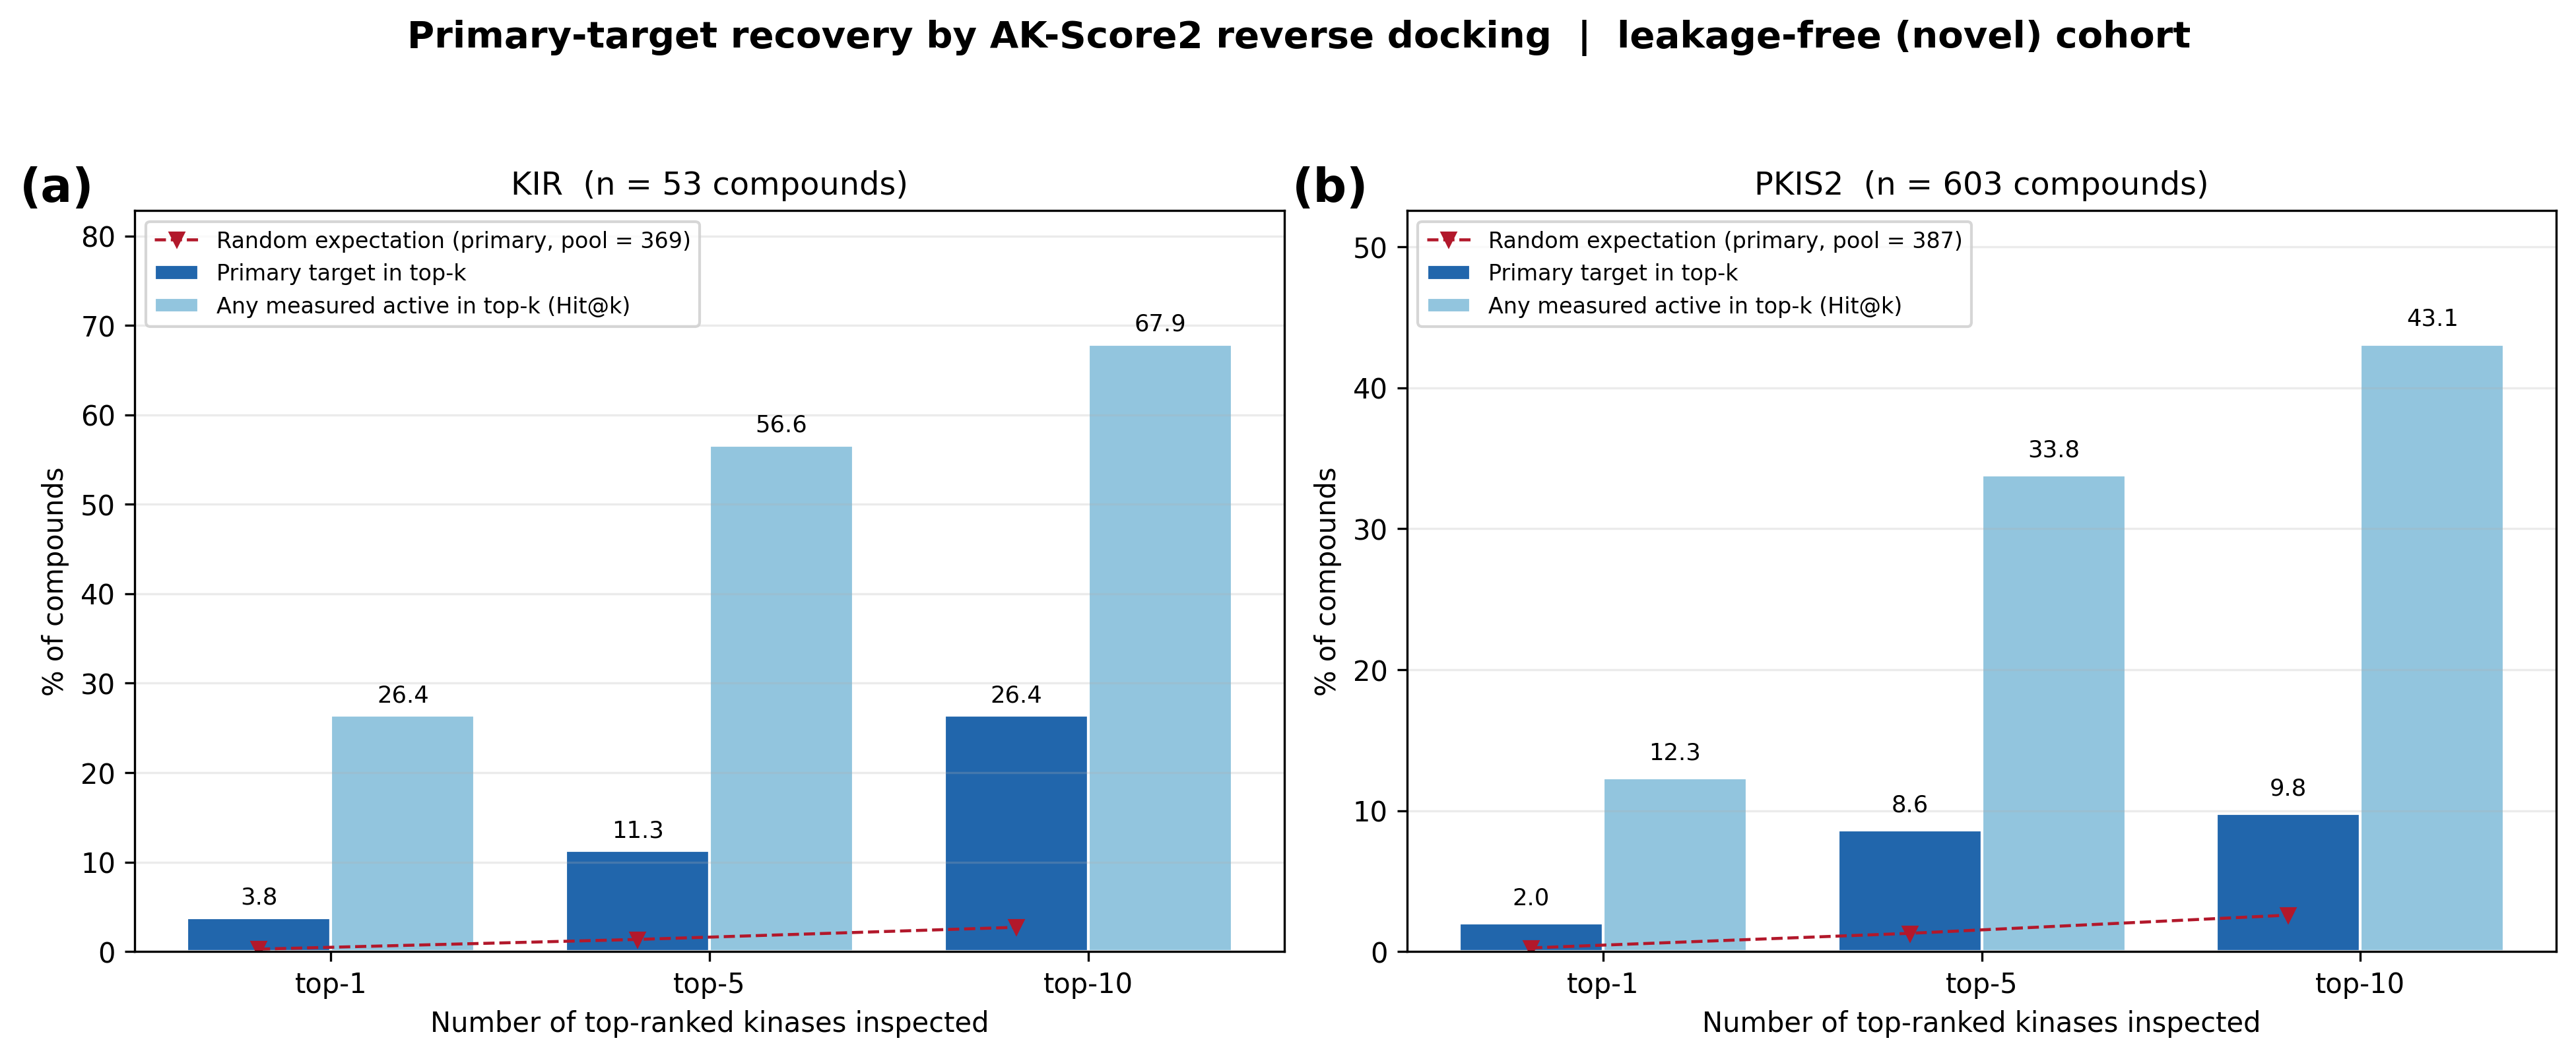

Recreate this plot in Python.
"""
Primary-target recovery, KIR and PKIS2 in one figure.

Replaces two separate PNGs with a single panel (a)/(b) layout. The metrics match the Results text:
primary Top-k (the experimentally strongest target within the top k) and Hit@k (any measured
active within the top k). Each panel ranks within the kinases its own panel measures, so the
random-expectation line differs slightly between them.

Input:  energy_benchmark/{kinome,pkis2}_recovery_{summary,per_compound}.csv (AK-Score2)
Output: Kinase_paper/energy_benchmark/fig2_recovery_combined.png
"""
from __future__ import annotations
import numpy as np, pandas as pd, matplotlib
matplotlib.use("Agg"); import matplotlib.pyplot as plt
import sys; sys.path.insert(0,"/mnt/d/Deepmolscan/Kinase_paper"); import novel_cohort as nc

KP = "/mnt/d/Deepmolscan/Kinase_paper"; EB = f"{KP}/energy_benchmark"
KS = [1, 5, 10]
C_PRIM, C_HIT = "#2166AC", "#92C5DE"

def load(tag):
    s = pd.read_csv(f"{EB}/{tag}_recovery_summary.csv")
    s = s[s.method == "AK"].iloc[0]
    pc = pd.read_csv(f"{EB}/{tag}_recovery_per_compound.csv")
    n = len(pc)
    pool = int(pc["N"].median()) if "N" in pc.columns else np.nan
    return s, n, pool

panels = [("(a)", "KIR", *load("kinome")), ("(b)", "PKIS2", *load("pkis2"))]

fig, axes = plt.subplots(1, 2, figsize=(13, 5.4))
for ax, (tag, name, s, n, pool) in zip(axes, panels):
    x = np.arange(len(KS)); w = 0.38
    prim = [s[f"top{k}"] for k in KS]
    hit = [s[f"hit{k}"] for k in KS]
    b1 = ax.bar(x - w / 2, prim, w, label="Primary target in top-k", color=C_PRIM, edgecolor="white")
    b2 = ax.bar(x + w / 2, hit, w, label="Any measured active in top-k (Hit@k)", color=C_HIT, edgecolor="white")
    for bars in (b1, b2):
        for bi in bars:
            ax.text(bi.get_x() + bi.get_width() / 2, bi.get_height() + 1.0,
                    f"{bi.get_height():.1f}", ha="center", va="bottom", fontsize=8.5)
    # 랜덤 기대치(primary): k / pool
    if np.isfinite(pool):
        rnd = [100.0 * k / pool for k in KS]
        ax.plot(x - w / 2, rnd, "v--", color="#B2182B", ms=5, lw=1.1,
                label=f"Random expectation (primary, pool = {pool})")
    ax.set_xticks(x); ax.set_xticklabels([f"top-{k}" for k in KS])
    ax.set_ylim(0, max(max(prim), max(hit)) * 1.22)
    ax.set_xlabel("Number of top-ranked kinases inspected")
    ax.set_ylabel("% of compounds")
    ax.set_title(f"{name}  (n = {n} compounds)", fontsize=11.5)
    ax.grid(axis="y", alpha=.25)
    ax.legend(fontsize=8, loc="upper left")
    # 패널 라벨
    ax.text(-0.10, 1.06, tag, transform=ax.transAxes, fontsize=17, fontweight="bold", va="top", ha="left")

fig.suptitle(f"Primary-target recovery by AK-Score2 reverse docking  |  {nc.tag()} cohort",
             fontsize=13.5, fontweight="bold")
fig.tight_layout(rect=[0, 0, 1, 0.94])
out = f"{EB}/fig2_recovery_combined.png"
fig.savefig(out, dpi=300, bbox_inches="tight"); plt.close()

print("panel  dataset       n   pool   primary top-1/5/10        Hit@1/5/10")
for tag, name, s, n, pool in panels:
    print(f"{tag:5s}  {name:12s} {n:3d}  {pool:5d}   "
          f"{s.top1:5.1f}/{s.top5:5.1f}/{s.top10:5.1f}   {s.hit1:5.1f}/{s.hit5:5.1f}/{s.hit10:5.1f}")
print(f"\n✅ 저장 → {out}")
